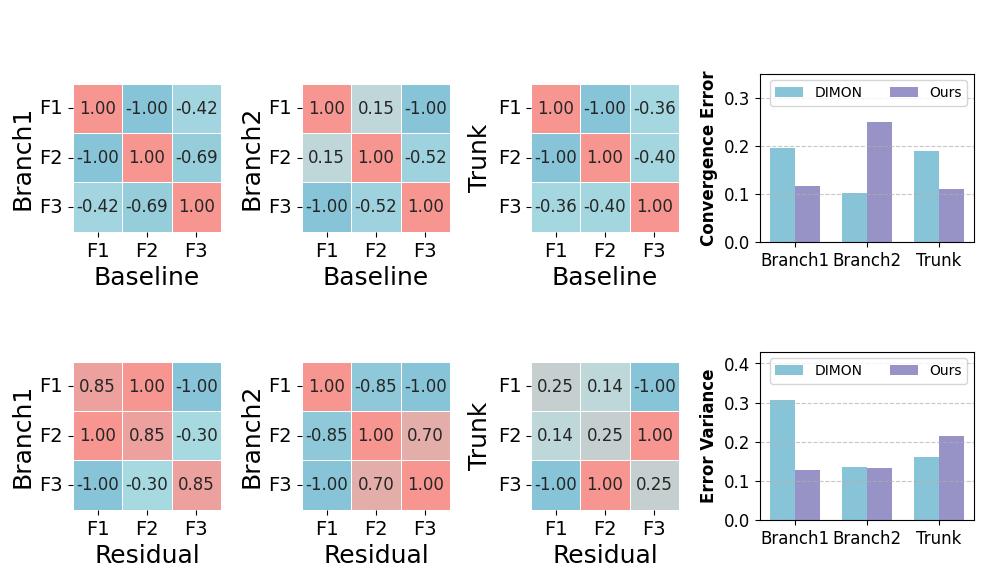
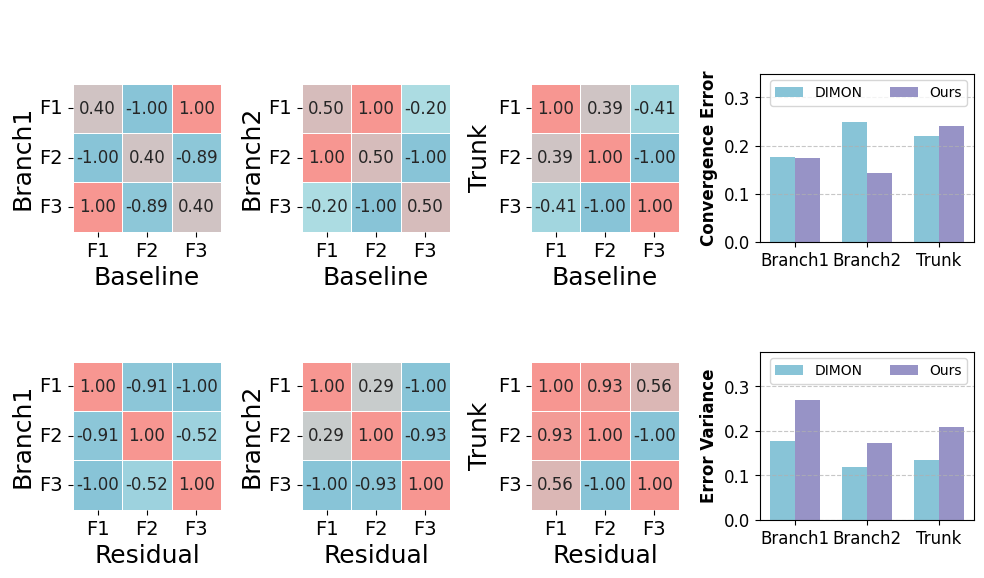
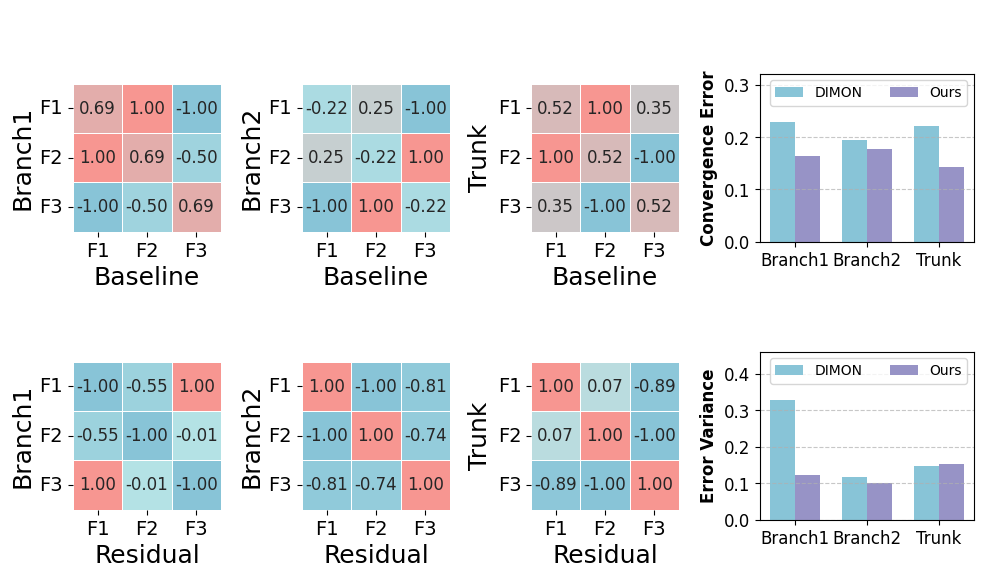

Recreate these plots in Python, in order.
import numpy as np
import matplotlib.pyplot as plt
import seaborn as sns
from matplotlib.colors import LinearSegmentedColormap
import matplotlib.font_manager as fm
import os

plt.rcParams['font.family'] = 'sans-serif'
plt.rcParams['font.sans-serif'] = ['Arial']
plt.rcParams['font.size'] = 12
plt.rcParams['axes.titlesize'] = 13
plt.rcParams['axes.labelsize'] = 12

colors = ["#88c4d7", "#b5e2e5","#f79691"]
custom_cmap = LinearSegmentedColormap.from_list("custom_cmap", colors, N=256)

# 文件路径配置
data_path = ".\\draw_data"
save_path = ".\\charts"

os.makedirs(save_path, exist_ok=True)


np.random.seed(100)  
num_layers = 3

subnetworks = ["Branch1", "Branch2", "Trunk"]
methods = ["Baseline", "Residual"]
robustness_metrics = ["Convergence Error", "Error Variance"]

corr_matrices = dict()
for method in methods:
    corr_matrices[method] = dict()
    for subnet in subnetworks:
        mats = []
        for _ in range(num_layers):
            A = np.random.rand(3,3)
            mat = np.dot(A, A.T)  
            np.fill_diagonal(mat, 1.0)  
            mat = (mat - mat.min()) / (mat.max() - mat.min()) * 2 - 1
            mats.append(mat)
        corr_matrices[method][subnet] = np.array(mats)

robustness_data = dict()
for metric in robustness_metrics:
    robustness_data[metric] = dict()
    for method in methods:
        robustness_data[metric][method] = np.abs(np.random.randn(num_layers, len(subnetworks))) * 0.1 + 0.1


for layer_idx in range(num_layers):
    fig, axes = plt.subplots(nrows=2, ncols=4, figsize=(10,6), gridspec_kw={'width_ratios':[0.9,0.9,0.9,1.3], 'height_ratios':[1,1]})
    fig.subplots_adjust(wspace=0.02, hspace=0.02)


    for j, method in enumerate(methods):  
        for i, subnet in enumerate(subnetworks):
            ax = axes[j, i]
            data = corr_matrices[method][subnet][layer_idx]
            sns.heatmap(
                data,
                cmap=custom_cmap,
                vmin=-1, vmax=1,
                annot=True,
                fmt='.2f',
                square=True,
                linewidths=0.5,
                linecolor='white',
                cbar=False,  
                cbar_kws={"shrink":0.6, "label":"Correlation Coefficient"} if (i==2 and j==0) else None,
                ax=ax
            )
            fontsize = 12
            ax.set_xlabel(f"{method}", fontsize=18)
            ax.set_ylabel(f"{subnet}", fontsize=18)
            ax.set_xticklabels(["F1", "F2", "F3"], rotation=0, fontsize=14)
            ax.set_yticklabels(["F1", "F2", "F3"], rotation=0, fontsize=14)

    ax_robust_conv = axes[0, 3]
    bar_width = 0.35
    index = np.arange(len(subnetworks))

    baseline_vals = robustness_data[robustness_metrics[0]][methods[0]][layer_idx]
    residual_vals = robustness_data[robustness_metrics[0]][methods[1]][layer_idx]
    max_val = max(np.max(baseline_vals), np.max(residual_vals))
    bars1 = ax_robust_conv.bar(index, baseline_vals, bar_width, label='DIMON', color='#88c4d7')
    bars2 = ax_robust_conv.bar(index + bar_width, residual_vals, bar_width, label='Ours', color='#9793c6')
    ax_robust_conv.set_title(" \n \n", weight='bold')
    ax_robust_conv.set_ylabel(robustness_metrics[0] , weight='bold')
    ax_robust_conv.set_xticks(index + bar_width / 2)
    ax_robust_conv.set_xticklabels(subnetworks)
    ax_robust_conv.set_ylim(0, max_val * 1.4)
    ax_robust_conv.legend(fontsize=10,ncol=2)
    ax_robust_conv.grid(axis='y', linestyle='--', alpha=0.7)

    ax_robust_var = axes[1, 3]

    baseline_vals_var = robustness_data[robustness_metrics[1]][methods[0]][layer_idx]
    residual_vals_var = robustness_data[robustness_metrics[1]][methods[1]][layer_idx]
    max_val = max(np.max(baseline_vals_var), np.max(residual_vals_var))
    bars3 = ax_robust_var.bar(index, baseline_vals_var, bar_width, label='DIMON', color='#88c4d7')
    bars4 = ax_robust_var.bar(index + bar_width, residual_vals_var, bar_width, label='Ours', color='#9793c6')
    ax_robust_var.set_title(" \n \n", weight='bold')
    ax_robust_var.set_ylabel(robustness_metrics[1] , weight='bold')
    ax_robust_var.set_xticks(index + bar_width / 2)
    ax_robust_var.set_xticklabels(subnetworks)
    ax_robust_var.set_ylim(0, max_val * 1.4)
    ax_robust_var.legend(fontsize=10,ncol=2)
    ax_robust_var.grid(axis='y', linestyle='--', alpha=0.7)


    plt.tight_layout(rect=[0, 0, 1, 0.96])

    filename = os.path.join(save_path, f'chart_{layer_idx:03d}.pdf')
    plt.savefig(
    filename,  
    dpi=300,            
    bbox_inches='tight',
    pad_inches=0)       
    plt.close(fig)
